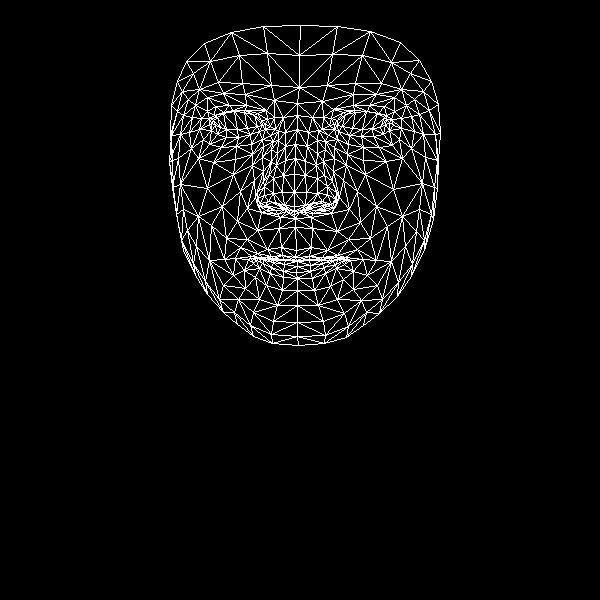

The data file committed next to this chart (first rows):
, x, y
0, 296, 250
1, 294, 206
2, 295, 218
3, 285, 160
4, 294, 192
5, 294, 174
6, 297, 129
7, 215, 125
8, 297, 103
9, 299, 87
10, 300, 25
11, 295, 257
12, 296, 260
13, 296, 261
14, 297, 261
15, 297, 266
16, 296, 272
17, 297, 278
18, 297, 290
19, 294, 211
20, 284, 209
21, 177, 81
22, 250, 134
23, 238, 137
24, 226, 137
25, 211, 130
26, 259, 131
27, 233, 110
28, 245, 110
29, 223, 112
30, 214, 115
31, 203, 139
32, 253, 312
33, 211, 123
34, 171, 135
35, 189, 132
36, 240, 191
37, 281, 247
38, 284, 259
39, 267, 249
40, 257, 253
41, 273, 258
42, 266, 259
43, 244, 270
44, 284, 205
45, 282, 192
46, 195, 105
47, 262, 157
48, 257, 198
49, 257, 192
50, 207, 188
51, 283, 175
52, 223, 93
53, 207, 97
54, 186, 61
55, 274, 100
56, 257, 113
57, 235, 258
58, 183, 250
59, 266, 206
... 408 more rows
